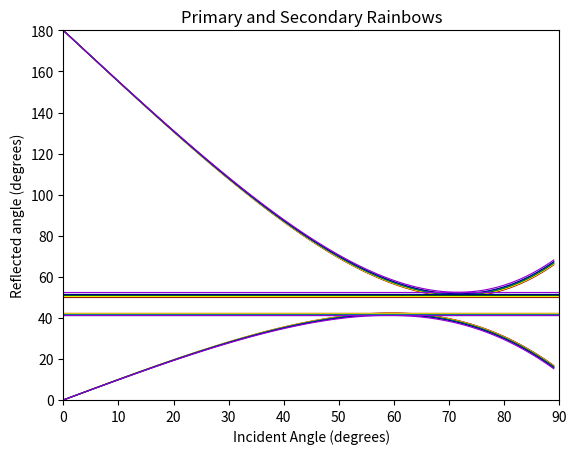

Reproduce this figure in Python.
from matplotlib import pyplot as plt
import numpy as np

#Refractive indexes
redN = 1.3310
orangeN = 1.3321
yellowN = 1.3327
greenN = 1.3338
cyanN = 1.3350
blueN = 1.3362
violetN = 1.3390

lw = 0.85

def primaryReflectance(angle, n):
    return 180 - 6 * np.rad2deg(np.arcsin(np.sin(np.deg2rad(angle)) / n)) + 2 * angle

def secondaryReflectance(angle, n):
    return 4 * np.rad2deg(np.arcsin(np.sin(np.deg2rad(angle)) / n)) - 2 * angle

def primaryMinimum(n):
    return primaryReflectance(np.rad2deg(np.arcsin(((9 - n ** 2) / 8) ** 0.5)),n)

def secondaryMinimum(n):
    return secondaryReflectance(np.rad2deg(np.arcsin(((4 - n ** 2) / 3) ** 0.5)), n)

fig, ax = plt.subplots()
incident = np.arange(0, 90, 1)

#Primary rainbow
primaryRed = np.array([primaryReflectance(i, redN) for i in incident])
primaryOrange = np.array([primaryReflectance(i, orangeN) for i in incident])
primaryYellow = np.array([primaryReflectance(i, yellowN) for i in incident])
primaryGreen = np.array([primaryReflectance(i, greenN) for i in incident])
primaryCyan = np.array([primaryReflectance(i, cyanN) for i in incident])
primaryBlue = np.array([primaryReflectance(i, blueN) for i in incident])
primaryViolet = np.array([primaryReflectance(i, violetN) for i in incident])

#Secondary rainbow
secondaryRed = np.array([secondaryReflectance(i, redN) for i in incident])
secondaryOrange = np.array([secondaryReflectance(i, orangeN) for i in incident])
secondaryYellow = np.array([secondaryReflectance(i, yellowN) for i in incident])
secondaryGreen = np.array([secondaryReflectance(i, greenN) for i in incident])
secondaryCyan = np.array([secondaryReflectance(i, cyanN) for i in incident])
secondaryBlue = np.array([secondaryReflectance(i, blueN) for i in incident])
secondaryViolet = np.array([secondaryReflectance(i, violetN) for i in incident])

#Plotting primary rainbow
ax.plot(incident, primaryRed, color='darkred', label='Red', linewidth=lw)
ax.plot(incident, primaryOrange, color='darkorange', label='Orange', linewidth=lw)
ax.plot(incident, primaryYellow, color='yellow', label='Yellow', linewidth=lw)
ax.plot(incident, primaryGreen, color='darkgreen', label='Green', linewidth=lw)
ax.plot(incident, primaryCyan, color='darkcyan', label='Cyan', linewidth=lw)
ax.plot(incident, primaryBlue, color='darkblue', label='Blue', linewidth=lw)
ax.plot(incident, primaryViolet, color='darkviolet', label='Violet', linewidth=lw)

#Plotting secondary rainbow
ax.plot(incident, secondaryRed, color='darkred', label='Secondary Red', linewidth=lw)
ax.plot(incident, secondaryOrange, color='darkorange', label='Secondary Orange', linewidth=lw)
ax.plot(incident, secondaryYellow, color='gold', label='Secondary Yellow', linewidth=lw)
ax.plot(incident, secondaryGreen, color='darkgreen', label='Secondary Green', linewidth=lw)
ax.plot(incident, secondaryCyan, color='darkcyan', label='Secondary Cyan', linewidth=lw)
ax.plot(incident, secondaryBlue, color='darkblue', label='Secondary Blue', linewidth=lw)
ax.plot(incident, secondaryViolet, color='darkviolet', label='Secondary Violet', linewidth=lw)

# Primary minimums
primaryRedMin = plt.hlines(primaryMinimum(redN), 0, 90, colors='darkred', linewidth=lw)
primaryOrangeMin = plt.hlines(primaryMinimum(orangeN), 0, 90, colors='darkorange', linewidth=lw)
primaryYellowMin = plt.hlines(primaryMinimum(yellowN), 0, 90, colors='yellow', linewidth=lw)
primaryGreenMin = plt.hlines(primaryMinimum(greenN), 0, 90, colors='darkgreen', linewidth=lw)
primaryCyanMin = plt.hlines(primaryMinimum(cyanN), 0, 90, colors='darkcyan', linewidth=lw)
primaryBlueMin = plt.hlines(primaryMinimum(blueN), 0, 90, colors='darkblue', linewidth=lw)
primaryVioletMin = plt.hlines(primaryMinimum(violetN), 0, 90, colors='darkviolet', linewidth=lw)

# Secondary minimums
secondaryRedMin = plt.hlines(secondaryMinimum(redN), 0, 90, colors='darkred', linewidth=lw)
secondaryOrangeMin = plt.hlines(secondaryMinimum(orangeN), 0, 90, colors='darkorange', linewidth=lw)
secondaryYellowMin = plt.hlines(secondaryMinimum(yellowN), 0, 90, colors='gold', linewidth=lw)
secondaryGreenMin = plt.hlines(secondaryMinimum(greenN), 0, 90, colors='darkgreen', linewidth=lw)
secondaryCyanMin = plt.hlines(secondaryMinimum(cyanN), 0, 90, colors='darkcyan', linewidth=lw)
secondaryBlueMin = plt.hlines(secondaryMinimum(blueN), 0, 90, colors='darkblue', linewidth=lw)
secondaryVioletMin = plt.hlines(secondaryMinimum(violetN), 0, 90, colors='darkviolet', linewidth=lw)


ax.set_xlim(0, 90)
ax.set_ylim(0, 180)
ax.set_title("Primary and Secondary Rainbows")
ax.set_xlabel("Incident Angle (degrees)")
ax.set_ylabel("Reflected angle (degrees)")

plt.show()

